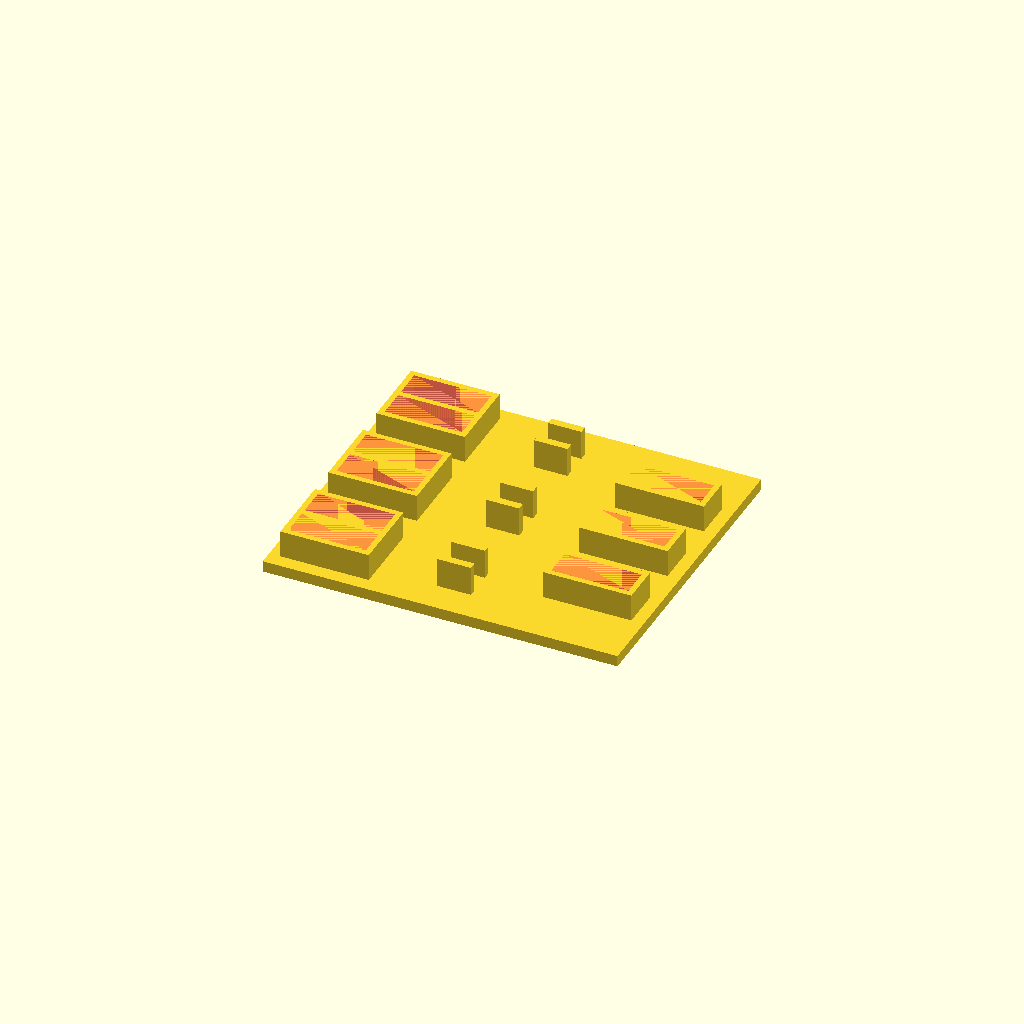
Cell 1: rendered with the file's own defaults.
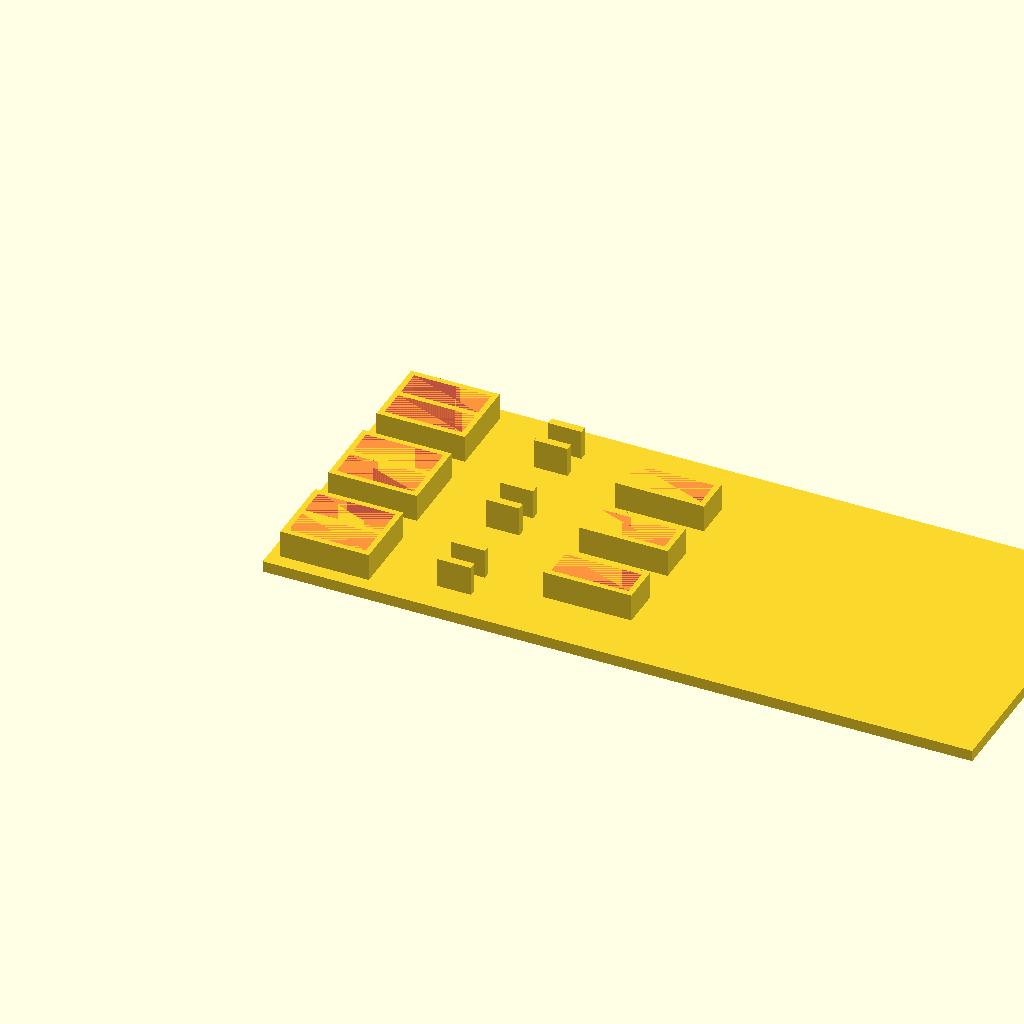
Cell 2: basex = 320 (everything else at default).
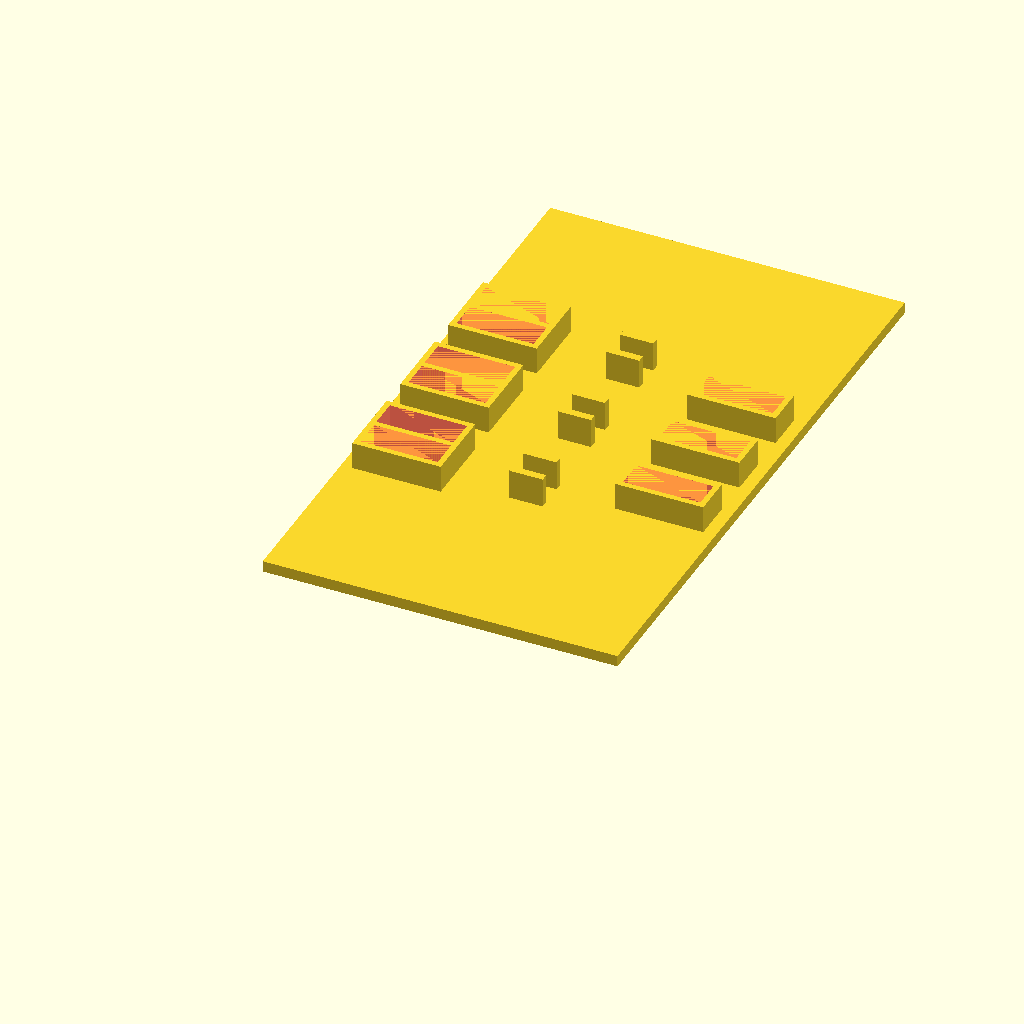
Cell 3 — basey set to 278, the other parameters unchanged.
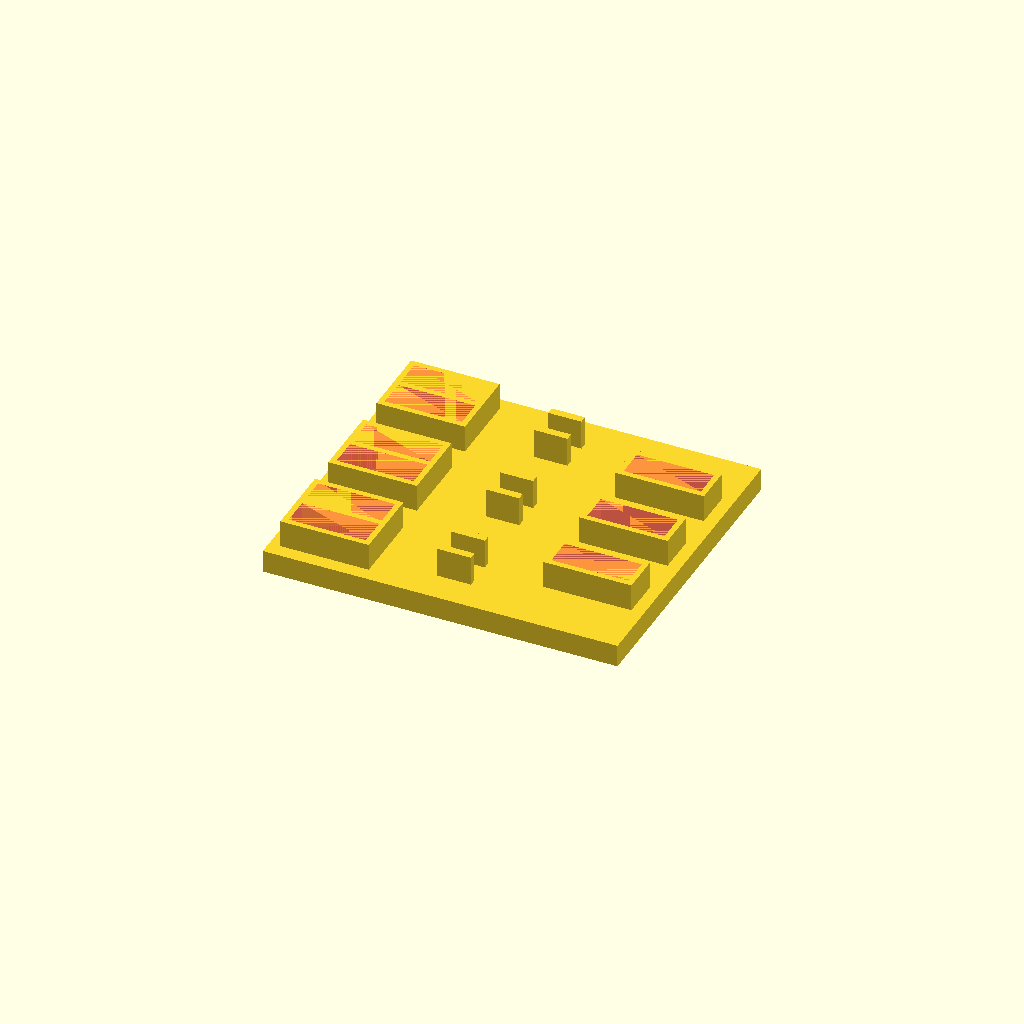
Cell 4 — basez set to 10.2, the other parameters unchanged.
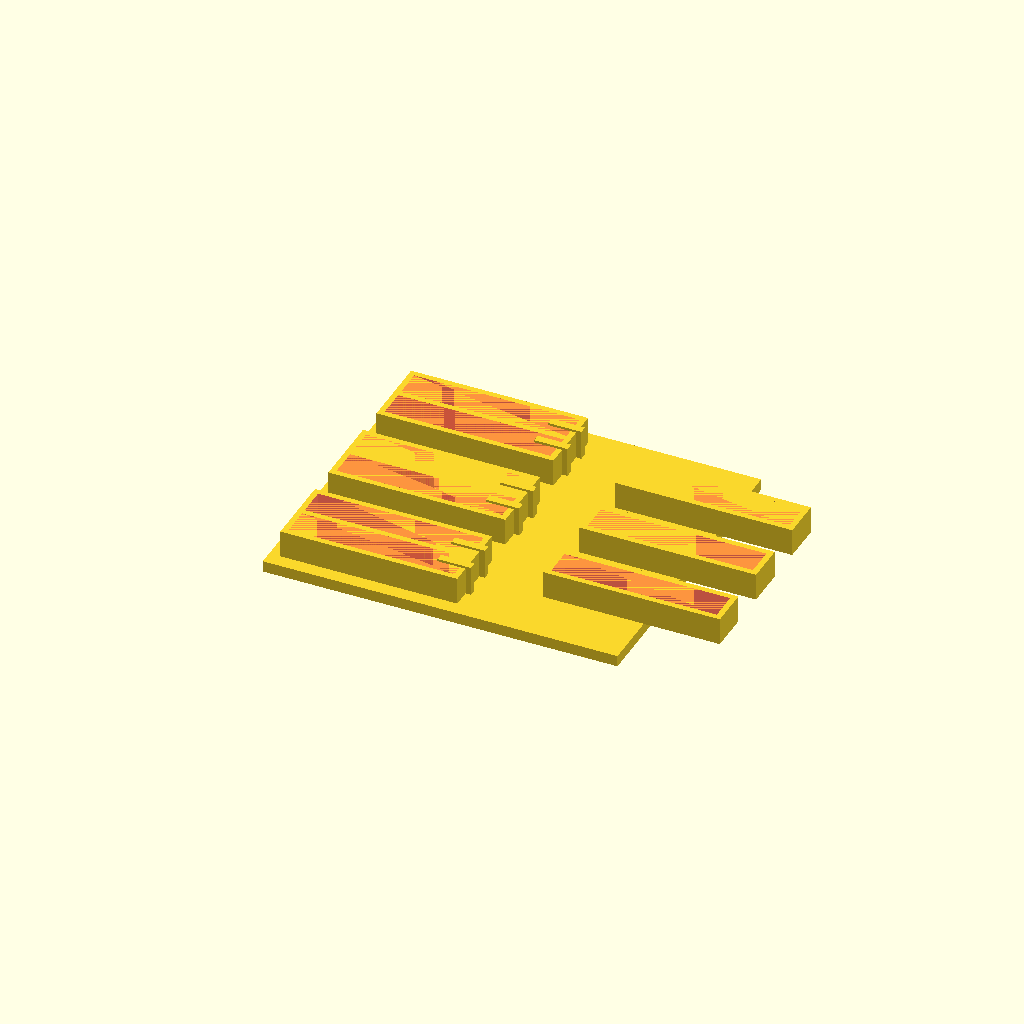
Cell 5: quadx = 79.8 (everything else at default).
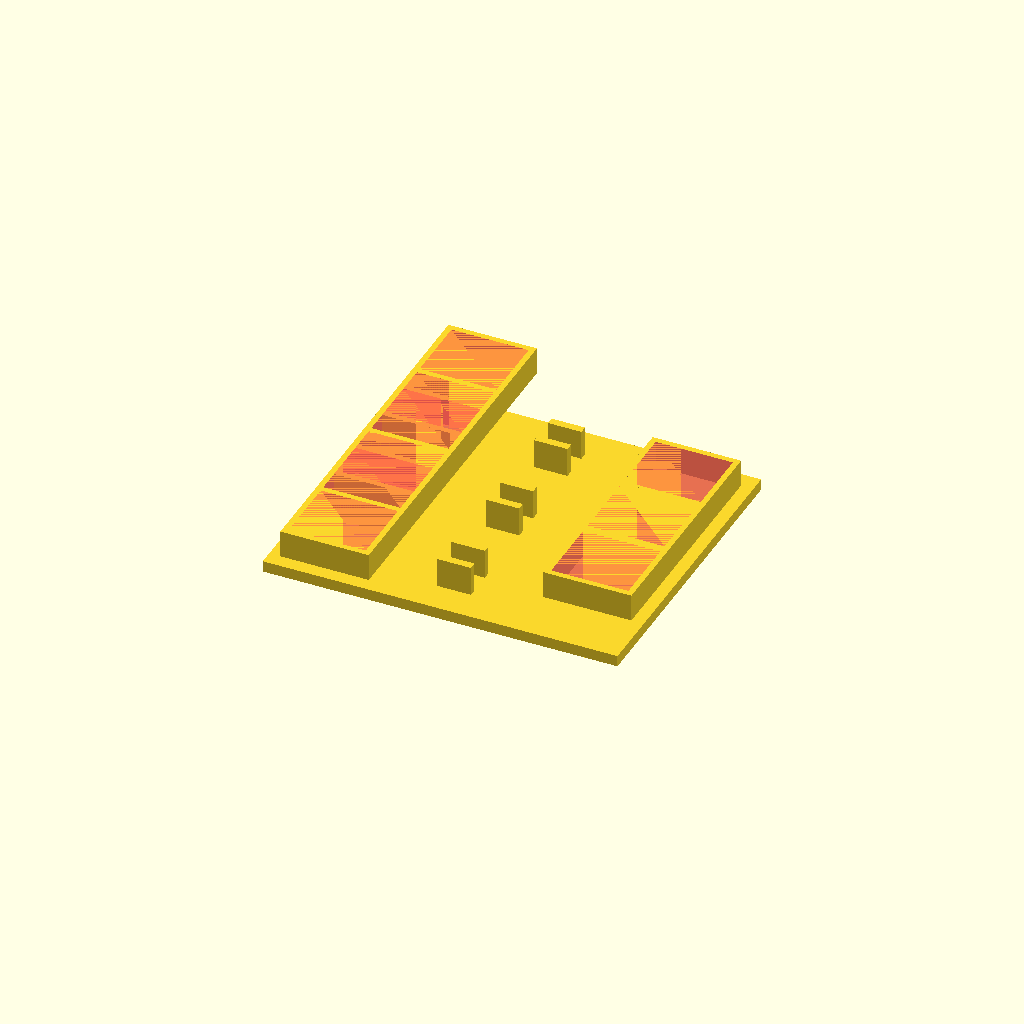
Cell 6 — quady set to 36.1, the other parameters unchanged.
All cells are drawn from one camera (rotation 55°, 0°, 25°, orthographic, colour scheme Cornfield), so only the parameter changes between them.
Source of the model, Campos Magnéticos/ConexoesBob/ConexoesBob.scad:
// ----- ----- ----- Declaração de variáveis ----- ----- ----- //
basex=160;
basey=139;
basez=5.1;

quadx=39.9;
quady=18.05;
quadz=17.45-5.10;
espquad=2.55;
entreQuad=1;
quadxdist=27.3;
eachQuad=17+18.05;
totalQuads=2*17+3*18.05;

dquadx=39.9;
dquady=1;
dquadz=17.45-5.10;
dquadxdist=5;
eachDquad=2*18.05-espquad+12.95;
totalDquads=3*(2*18.05-espquad)+2*12.95;

dpinx=15.05;
dpiny=3.5;
dpinz=18.5-5.1;
entrePins=10;
totalDpins=3*17+2*29.75;
eachPin=17+29.75;
dpinxdist=27.25;

// ----- ----- ----- Declaração de Funções ----- ----- ----- //
use <funcoes_GFCx.scad>

module quadrados(){
    difference(){
        cube([quadx,quady,quadz]);
        #translate([espquad,espquad,0])cube([quadx-2*espquad,quady-2*espquad,quadz]);
    }
}

module doublequadrados(){
    quadrados();
    translate([0,quady-espquad,0])quadrados();
}

module doublepins(){
    cube([dpinx,dpiny,dpinz]);
    translate([0,entrePins+dpiny,0])cube([dpinx,dpiny,dpinz]);
}

// ----- ----- ----- MAIN ----- ----- ----- //

//Base //dquadxdist+dquadx+dpinxdist+dpinx+quadxdist
cube([basex,basey,basez]);

//Double Quadrados, Double Pins e Quadrados
translate([0,0,basez]){
    
    // Double Quadrados
    translate([dquadxdist,basey/2-totalDquads/2,0]){
        doublequadrados();
        translate([0,eachDquad,0])doublequadrados();
        translate([0,2*eachDquad,0])doublequadrados();
    }
    
    // Double Pins
    translate([dquadxdist+dquadx+dpinxdist,basey/2-totalDpins/2,0]){
        doublepins();
        translate([0,eachPin,0])doublepins();
        translate([0,2*eachPin,0])doublepins();
    }
    
    // Quadrados
    translate([dquadxdist+dquadx+dpinxdist+dpinx+quadxdist,basey/2-totalQuads/2,0]){
        quadrados();
        translate([0,eachQuad,0])quadrados();
        translate([0,2*eachQuad,0])quadrados();
    }
}
Customizer parameters (derived from the source; name, type, default, range or options):
basex: number, default 160
basey: number, default 139
basez: number, default 5.1
quadx: number, default 39.9
quady: number, default 18.05
espquad: number, default 2.55
entreQuad: number, default 1
quadxdist: number, default 27.3
dquadx: number, default 39.9
dquady: number, default 1
dquadxdist: number, default 5
dpinx: number, default 15.05
dpiny: number, default 3.5
entrePins: number, default 10
dpinxdist: number, default 27.25
